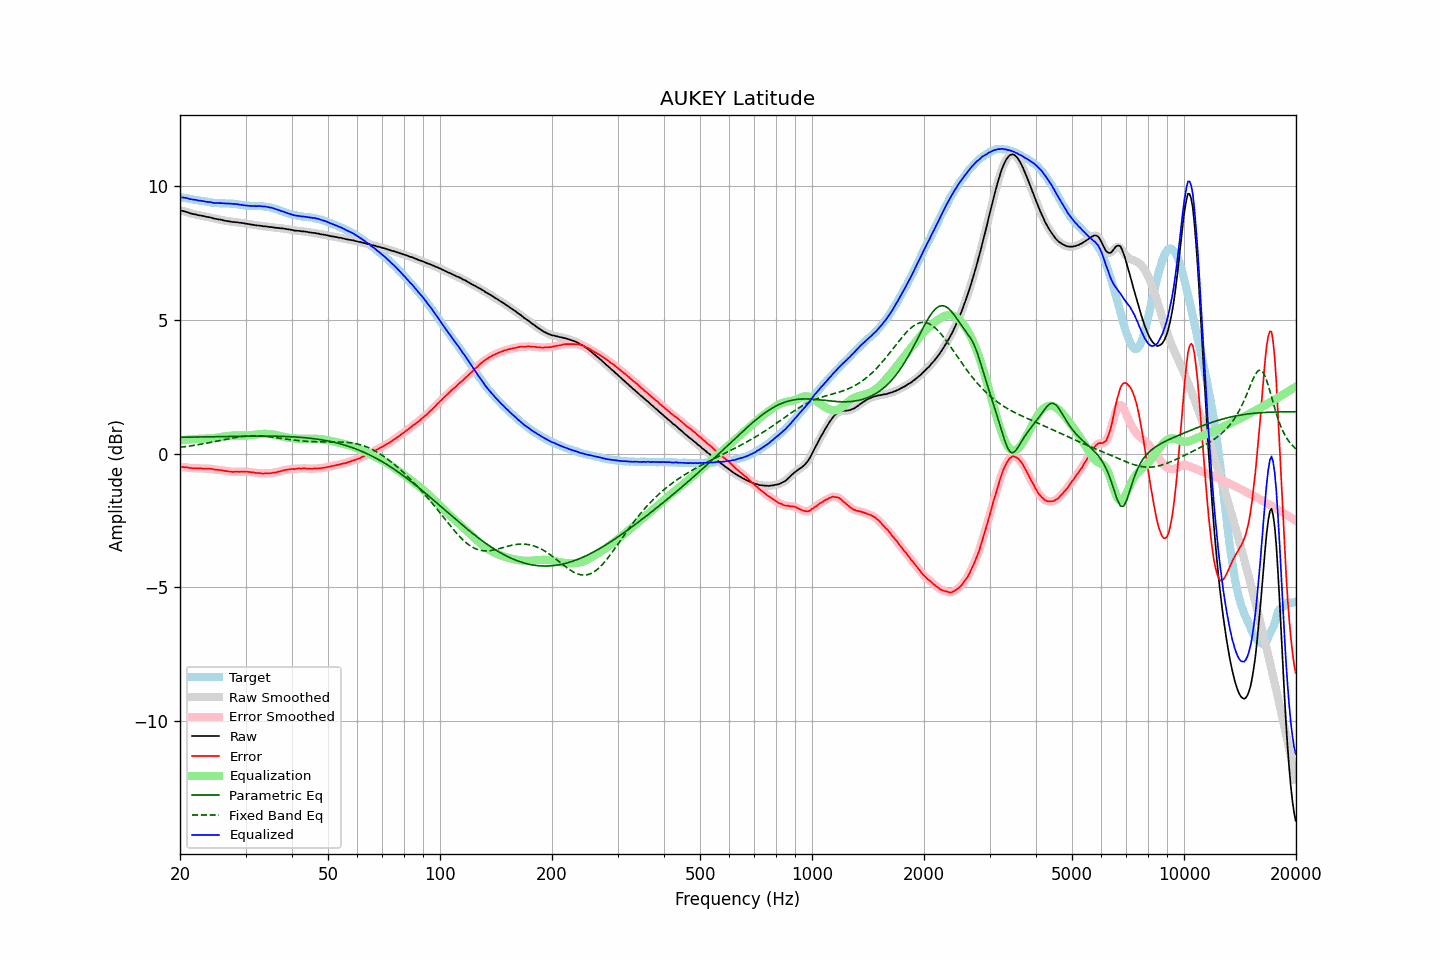

The table this chart was drawn from, first rows:
frequency, raw, error, smoothed, error_smoothed, equalization, parametric_eq, fixed_band_eq, equalized_raw, equalized_smoothed, target
20.00, 9.09, -0.50, 9.09, -0.50, 0.49, 0.61, 0.24, 9.59, 9.58, 9.59
20.20, 9.08, -0.50, 9.08, -0.50, 0.50, 0.61, 0.24, 9.58, 9.58, 9.58
20.40, 9.07, -0.50, 9.07, -0.50, 0.51, 0.61, 0.25, 9.58, 9.58, 9.57
20.61, 9.05, -0.51, 9.06, -0.51, 0.51, 0.62, 0.26, 9.57, 9.57, 9.56
20.81, 9.04, -0.51, 9.04, -0.51, 0.52, 0.62, 0.27, 9.56, 9.56, 9.55
21.02, 9.02, -0.52, 9.02, -0.52, 0.52, 0.62, 0.28, 9.55, 9.54, 9.54
21.23, 8.99, -0.54, 9.00, -0.53, 0.53, 0.62, 0.29, 9.52, 9.53, 9.53
21.44, 8.98, -0.54, 8.98, -0.54, 0.53, 0.62, 0.29, 9.52, 9.51, 9.52
21.66, 8.96, -0.55, 8.96, -0.54, 0.54, 0.62, 0.30, 9.50, 9.50, 9.51
21.87, 8.95, -0.54, 8.95, -0.54, 0.54, 0.62, 0.31, 9.50, 9.50, 9.50
22.09, 8.94, -0.54, 8.94, -0.55, 0.55, 0.62, 0.32, 9.49, 9.49, 9.48
22.31, 8.92, -0.55, 8.92, -0.55, 0.55, 0.62, 0.33, 9.47, 9.48, 9.47
22.54, 8.91, -0.55, 8.91, -0.55, 0.55, 0.63, 0.34, 9.46, 9.47, 9.46
22.76, 8.90, -0.55, 8.90, -0.55, 0.55, 0.63, 0.35, 9.46, 9.46, 9.45
22.99, 8.89, -0.56, 8.89, -0.56, 0.56, 0.63, 0.36, 9.45, 9.45, 9.45
23.22, 8.88, -0.56, 8.88, -0.56, 0.56, 0.63, 0.37, 9.44, 9.44, 9.44
23.45, 8.86, -0.57, 8.86, -0.56, 0.56, 0.63, 0.39, 9.42, 9.42, 9.43
23.69, 8.85, -0.57, 8.85, -0.56, 0.56, 0.63, 0.40, 9.41, 9.42, 9.42
23.92, 8.84, -0.56, 8.84, -0.56, 0.57, 0.63, 0.41, 9.41, 9.41, 9.40
24.16, 8.83, -0.56, 8.83, -0.57, 0.57, 0.63, 0.42, 9.40, 9.40, 9.39
24.40, 8.81, -0.57, 8.81, -0.57, 0.58, 0.63, 0.43, 9.39, 9.39, 9.38
24.65, 8.79, -0.59, 8.80, -0.59, 0.58, 0.64, 0.45, 9.38, 9.38, 9.38
24.89, 8.78, -0.60, 8.78, -0.60, 0.59, 0.64, 0.46, 9.37, 9.37, 9.38
25.14, 8.77, -0.61, 8.77, -0.60, 0.60, 0.64, 0.47, 9.37, 9.37, 9.38
25.39, 8.76, -0.60, 8.76, -0.61, 0.61, 0.64, 0.48, 9.37, 9.37, 9.37
25.65, 8.75, -0.61, 8.75, -0.61, 0.62, 0.64, 0.50, 9.37, 9.37, 9.36
25.91, 8.74, -0.62, 8.74, -0.62, 0.63, 0.64, 0.51, 9.37, 9.37, 9.36
26.16, 8.72, -0.64, 8.72, -0.64, 0.64, 0.64, 0.52, 9.36, 9.36, 9.36
26.43, 8.71, -0.65, 8.71, -0.65, 0.65, 0.64, 0.53, 9.36, 9.36, 9.36
26.69, 8.70, -0.65, 8.70, -0.66, 0.65, 0.64, 0.54, 9.36, 9.35, 9.36
26.96, 8.69, -0.66, 8.69, -0.66, 0.66, 0.65, 0.56, 9.35, 9.35, 9.35
27.23, 8.68, -0.67, 8.68, -0.67, 0.67, 0.65, 0.57, 9.35, 9.35, 9.35
27.50, 8.67, -0.68, 8.67, -0.68, 0.67, 0.65, 0.58, 9.34, 9.35, 9.35
27.77, 8.66, -0.69, 8.66, -0.68, 0.68, 0.65, 0.59, 9.34, 9.34, 9.35
28.05, 8.66, -0.67, 8.66, -0.68, 0.68, 0.65, 0.60, 9.34, 9.34, 9.33
28.33, 8.65, -0.68, 8.65, -0.68, 0.68, 0.65, 0.61, 9.33, 9.33, 9.33
28.62, 8.65, -0.67, 8.65, -0.68, 0.68, 0.65, 0.62, 9.33, 9.32, 9.32
28.90, 8.63, -0.68, 8.64, -0.68, 0.68, 0.65, 0.63, 9.31, 9.31, 9.32
29.19, 8.63, -0.67, 8.63, -0.67, 0.67, 0.65, 0.64, 9.31, 9.30, 9.30
29.48, 8.62, -0.67, 8.62, -0.67, 0.67, 0.65, 0.64, 9.29, 9.29, 9.29
29.78, 8.61, -0.68, 8.61, -0.67, 0.67, 0.65, 0.65, 9.29, 9.29, 9.29
30.08, 8.60, -0.67, 8.60, -0.67, 0.68, 0.65, 0.65, 9.28, 9.28, 9.27
30.38, 8.59, -0.68, 8.59, -0.68, 0.68, 0.65, 0.66, 9.27, 9.27, 9.27
30.68, 8.58, -0.69, 8.58, -0.68, 0.69, 0.66, 0.66, 9.27, 9.27, 9.27
30.99, 8.57, -0.69, 8.57, -0.69, 0.69, 0.66, 0.67, 9.26, 9.26, 9.26
31.30, 8.56, -0.70, 8.56, -0.70, 0.70, 0.66, 0.67, 9.26, 9.26, 9.26
31.61, 8.55, -0.70, 8.55, -0.71, 0.71, 0.66, 0.67, 9.26, 9.26, 9.26
31.93, 8.54, -0.72, 8.54, -0.72, 0.72, 0.66, 0.67, 9.26, 9.26, 9.26
32.24, 8.53, -0.73, 8.53, -0.72, 0.72, 0.66, 0.67, 9.25, 9.26, 9.26
32.57, 8.53, -0.72, 8.53, -0.73, 0.73, 0.66, 0.66, 9.26, 9.26, 9.25
32.89, 8.52, -0.74, 8.52, -0.74, 0.73, 0.66, 0.66, 9.26, 9.25, 9.26
33.22, 8.51, -0.74, 8.51, -0.74, 0.74, 0.66, 0.66, 9.25, 9.25, 9.25
33.55, 8.50, -0.75, 8.50, -0.74, 0.74, 0.66, 0.65, 9.24, 9.25, 9.25
33.89, 8.50, -0.73, 8.50, -0.74, 0.74, 0.66, 0.65, 9.24, 9.24, 9.23
34.23, 8.49, -0.74, 8.49, -0.74, 0.74, 0.66, 0.64, 9.23, 9.23, 9.23
34.57, 8.48, -0.74, 8.48, -0.74, 0.74, 0.66, 0.63, 9.22, 9.22, 9.22
34.92, 8.47, -0.74, 8.47, -0.73, 0.73, 0.66, 0.63, 9.20, 9.21, 9.21
35.27, 8.47, -0.72, 8.47, -0.72, 0.72, 0.65, 0.62, 9.20, 9.19, 9.19
35.62, 8.46, -0.71, 8.46, -0.72, 0.72, 0.65, 0.61, 9.18, 9.18, 9.18
35.97, 8.45, -0.71, 8.45, -0.71, 0.70, 0.65, 0.60, 9.16, 9.16, 9.16
... 635 more rows
